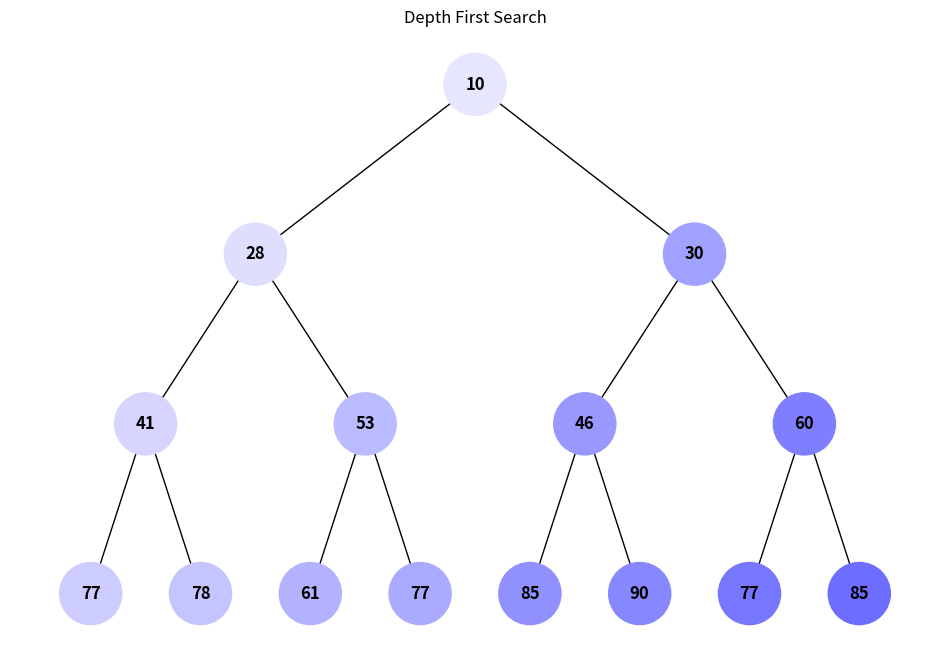
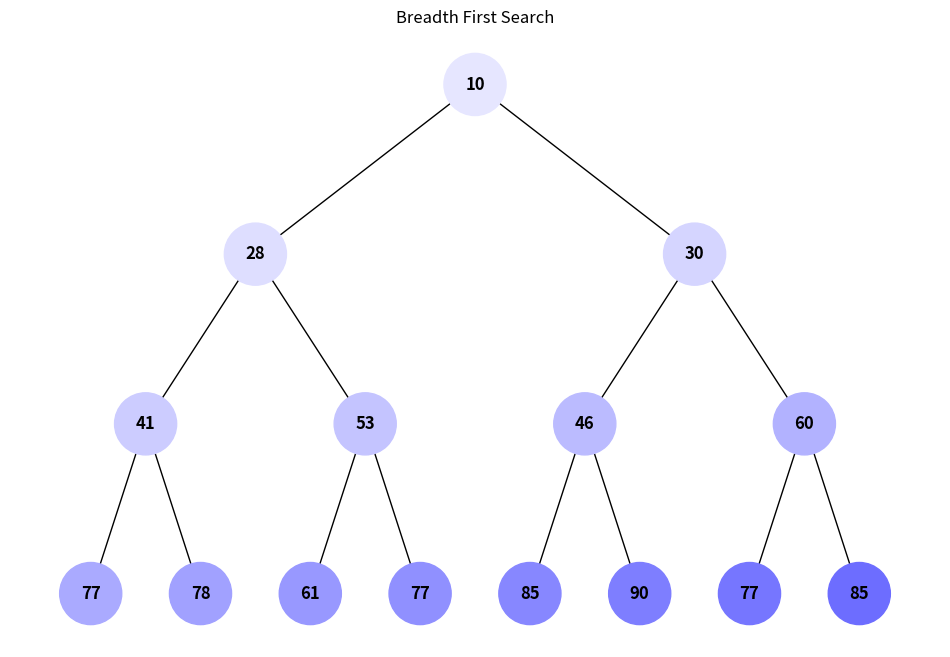

These figures' Python source, in order:
import uuid
import heapq
import random
import networkx as nx
import matplotlib.pyplot as plt


class Node:
    def __init__(self, key, color="#FFFFFF"):
        self.left = None
        self.right = None
        self.val = key
        self.color = color
        self.id = str(uuid.uuid4())


def insert_into_tree(arr, i, n):
    if i < n:
        node = Node(arr[i])
        node.left = insert_into_tree(arr, 2 * i + 1, n)
        node.right = insert_into_tree(arr, 2 * i + 2, n)
        return node
    return None


def draw_tree(tree_root, colors, title=""):
    tree = nx.DiGraph()
    pos = {}
    labels = {}

    def add_edges(node, x=0, y=0, layer=1):
        if node is not None:
            pos[node.id] = (x, y)
            labels[node.id] = node.val
            tree.add_node(node.id)
            if node.left:
                tree.add_edge(node.id, node.left.id)
                add_edges(node.left, x - 1 / 2 ** layer, y - 1, layer + 1)
            if node.right:
                tree.add_edge(node.id, node.right.id)
                add_edges(node.right, x + 1 / 2 ** layer, y - 1, layer + 1)

    add_edges(tree_root)
    plt.figure(figsize=(12, 8))
    plt.title(title)
    nx.draw(tree, pos, labels=labels, with_labels=True, arrows=False, node_size=2000,
            node_color=[colors.get(node, "#FFFFFF") for node in tree.nodes()],
            font_weight='bold', font_size=12)
    plt.show()


def generate_color(step, total_steps):
    base_intensity = 230
    intensity = base_intensity - \
        int((base_intensity - 100) * (step / total_steps))
    return f"#{intensity:02x}{intensity:02x}FF"


def dfs(node, colors, step=0, total_steps=0):
    if node:
        colors[node.id] = generate_color(step, total_steps)
        step += 1
        step = dfs(node.left, colors, step, total_steps)
        step = dfs(node.right, colors, step, total_steps)
    return step


def bfs(root, colors, total_steps=0):
    queue = [root]
    step = 0
    while queue:
        node = queue.pop(0)
        if node:
            colors[node.id] = generate_color(step, total_steps)
            step += 1
            if node.left:
                queue.append(node.left)
            if node.right:
                queue.append(node.right)


def insert_into_tree(arr, i, n):
    if i < n:
        node = Node(arr[i])
        node.left = insert_into_tree(arr, 2 * i + 1, n)
        node.right = insert_into_tree(arr, 2 * i + 2, n)
        return node
    return None


def build_tree_from_heap(arr):
    n = len(arr)
    return insert_into_tree(arr, 0, n)


def generate_random_list(size, min_value, max_value):
    return [random.randint(min_value, max_value) for _ in range(size)]


def main():
    print(f"*** GoIT Neo Algo Final Project ***")

    heap = generate_random_list(15, 0, 100)
    print(f"Task 5 - Binary Tree Visualization | Arbitrary list: {heap}")

    heapq.heapify(heap)
    print(f"Task 5 - Binary Tree Visualization | Binary heap: {heap}")

    tree_root = build_tree_from_heap(heap)

    # DFS
    colors = {}
    title_text_dfs = "Depth First Search"
    dfs(tree_root, colors, 0, len(heap))
    draw_tree(tree_root, colors, title_text_dfs)

    # BFS
    colors = {}
    title_text_bfs = "Breadth First Search"
    bfs(tree_root, colors, len(heap))
    draw_tree(tree_root, colors, title_text_bfs)


if __name__ == "__main__":
    main()
